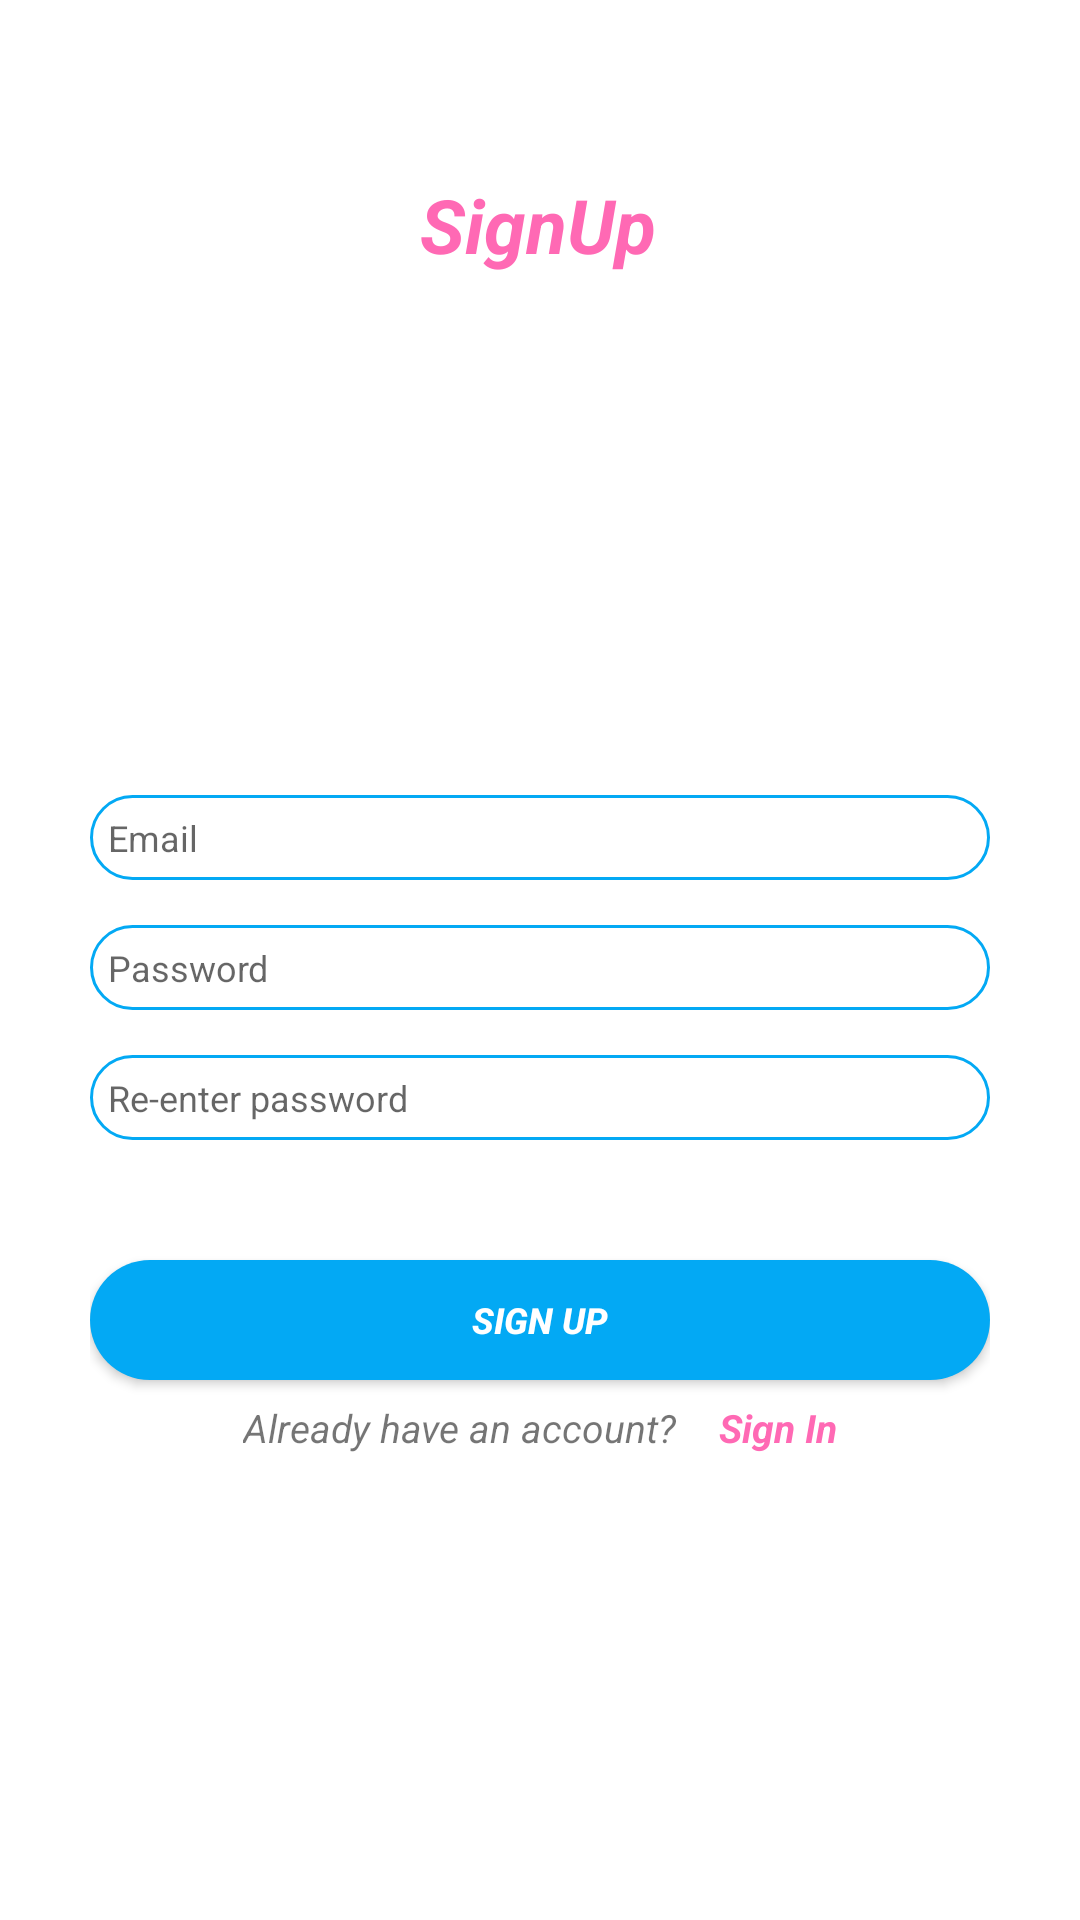

Android layout source for this screen:
<!-- AndroidManifest.xml: application theme Theme.TourMate -->
<!-- res/layout/activity_sign_up.xml -->
<?xml version="1.0" encoding="utf-8"?>
<androidx.constraintlayout.widget.ConstraintLayout xmlns:android="http://schemas.android.com/apk/res/android"
    xmlns:app="http://schemas.android.com/apk/res-auto"
    xmlns:tools="http://schemas.android.com/tools"
    android:layout_width="match_parent"
    android:layout_height="match_parent"
    tools:context="activities.LoginActivity">

    <androidx.appcompat.widget.Toolbar
        android:layout_width="match_parent"
        android:layout_height="30dp"
        app:layout_constraintTop_toTopOf="parent"
        android:background="@drawable/custom_toolbar_design"/>




    <TextView
        android:id="@+id/tvSignUpLoginActivity"
        android:layout_width="wrap_content"
        android:layout_height="wrap_content"
        android:layout_marginTop="48dp"
        android:text="@string/signup"
        android:padding="10dp"
        android:textColor="#ff69b4"
        android:textSize="25sp"
        android:textStyle="italic|bold"
        app:layout_constraintEnd_toEndOf="parent"
        app:layout_constraintHorizontal_bias="0.498"
        app:layout_constraintStart_toStartOf="parent"
        app:layout_constraintTop_toTopOf="parent" />

    <androidx.constraintlayout.widget.ConstraintLayout
        android:id="@+id/constraintLayoutIdSignUp"
        android:padding="30dp"

        android:layout_width="match_parent"
        android:layout_height="wrap_content"
        app:layout_constraintBottom_toBottomOf="parent"
        app:layout_constraintTop_toBottomOf="@+id/tvSignUpLoginActivity">

        

        <androidx.appcompat.widget.AppCompatEditText
            android:id="@+id/etSignUpEmailAddress"
            android:layout_width="match_parent"
            android:layout_height="wrap_content"
            android:layout_marginTop="15dp"
            android:background="@drawable/custom_edittext_design"
            android:drawableStart="@drawable/ic_email"
            android:hint="@string/email"
            android:drawablePadding="5dp"
            android:inputType="textEmailAddress"
            android:padding="6dp"
            android:textSize="12sp"
            app:layout_constraintTop_toTopOf="parent" />

        <androidx.appcompat.widget.AppCompatEditText
            android:id="@+id/etUserPassSignUp"
            android:layout_width="match_parent"
            android:layout_height="wrap_content"
            android:layout_marginTop="15dp"
            android:background="@drawable/custom_edittext_design"
            android:drawableStart="@drawable/ic_lock"
            android:hint="@string/password"
            android:inputType="numberPassword"
            android:padding="6dp"
            android:drawablePadding="5dp"
            android:textSize="12sp"
            app:layout_constraintTop_toBottomOf="@+id/etSignUpEmailAddress" />

        <androidx.appcompat.widget.AppCompatEditText
            android:id="@+id/etConfirmPassword"
            android:layout_width="match_parent"
            android:layout_height="wrap_content"
            android:layout_marginTop="15dp"
            android:drawablePadding="5dp"
            android:background="@drawable/custom_edittext_design"
            android:drawableStart="@drawable/ic_lock"
            android:hint="@string/confirm_password"
            android:inputType="numberPassword"
            android:padding="6dp"
            android:textSize="12sp"
            app:layout_constraintTop_toBottomOf="@+id/etUserPassSignUp" />

        <androidx.appcompat.widget.AppCompatButton
            android:id="@+id/btnSignUp"
            android:layout_width="match_parent"
            android:layout_height="40dp"
            android:layout_marginTop="40dp"
            android:background="@drawable/custom_button_design"
            android:text="@string/sign_up"
            android:textColor="@color/white"
            android:textSize="12sp"
            android:textStyle="italic|bold"
            app:layout_constraintTop_toBottomOf="@+id/etConfirmPassword"
            tools:layout_editor_absoluteX="1dp" />

        <androidx.constraintlayout.widget.ConstraintLayout
            android:layout_width="wrap_content"
            android:layout_height="wrap_content"
            app:layout_constraintEnd_toEndOf="parent"
            app:layout_constraintStart_toStartOf="parent"
            app:layout_constraintTop_toBottomOf="@+id/btnSignUp">

            <androidx.appcompat.widget.AppCompatTextView
                android:id="@+id/tvHaveAccount"
                android:layout_width="wrap_content"
                android:layout_height="wrap_content"
                android:padding="7dp"
                android:text="@string/already_have_an_account"
                android:textStyle="italic"
                android:textSize="13sp"
                app:layout_constraintStart_toStartOf="parent"
                app:layout_constraintTop_toTopOf="parent" />

            <androidx.appcompat.widget.AppCompatTextView
                android:id="@+id/tvSignInSUActivity"
                android:layout_width="wrap_content"
                android:layout_height="wrap_content"
                android:padding="7dp"
                android:text="@string/sign_in"
                android:textColor="#FF69B4"
                android:textSize="13sp"
                android:textStyle="italic|bold"
                app:layout_constraintStart_toEndOf="@+id/tvHaveAccount"
                app:layout_constraintTop_toTopOf="parent" />
        </androidx.constraintlayout.widget.ConstraintLayout>


    </androidx.constraintlayout.widget.ConstraintLayout>


</androidx.constraintlayout.widget.ConstraintLayout>
<!-- resources referenced by this layout -->
<resources>
  <color name="white">#FFFFFFFF</color>
  <!-- drawable custom_button_design (drawable) -->
  <?xml version="1.0" encoding="utf-8"?>
  <shape xmlns:android="http://schemas.android.com/apk/res/android"
      android:shape="rectangle">
      <solid android:color="#03A9F4" android:width="1dp"/>
      <corners android:radius="100dp"/>
  
  
  </shape>
  <!-- drawable custom_edittext_design (drawable) -->
  <?xml version="1.0" encoding="utf-8"?>
  <shape xmlns:android="http://schemas.android.com/apk/res/android"
      android:shape="rectangle">
      <stroke android:color="#03A9F4" android:width="1dp"/>
      <corners android:radius="50dp"/>
  
  
  </shape>
  <string name="already_have_an_account">Already have an account?</string>
  <string name="confirm_password">Re-enter password</string>
  <string name="email">Email</string>
  <string name="password">Password</string>
  <string name="sign_in">Sign In</string>
  <string name="sign_up">Sign Up</string>
  <string name="signup">SignUp</string>
  <string name="username">Email</string>
  <style name="Theme.TourMate" parent="Theme.MaterialComponents.DayNight.NoActionBar">
          
          <item name="colorPrimary">@color/purple_500</item>
          <item name="colorPrimaryVariant">@color/purple_700</item>
          <item name="colorOnPrimary">@color/white</item>
          
          <item name="colorSecondary">@color/teal_200</item>
          <item name="colorSecondaryVariant">@color/teal_700</item>
          <item name="colorOnSecondary">@color/black</item>
  
  
          <item name="color">@color/custom_status_bar_color</item>
  
  
          
          <item name="android:statusBarColor" tools:targetApi="l">?attr/color</item>
          
      </style>
  <color name="purple_500">#FF6200EE</color>
  <color name="purple_700">#FF3700B3</color>
  <color name="teal_200">#FF03DAC5</color>
  <color name="teal_700">#FF018786</color>
  <color name="black">#FF000000</color>
  <color name="custom_status_bar_color">#FF69B4</color>
</resources>
